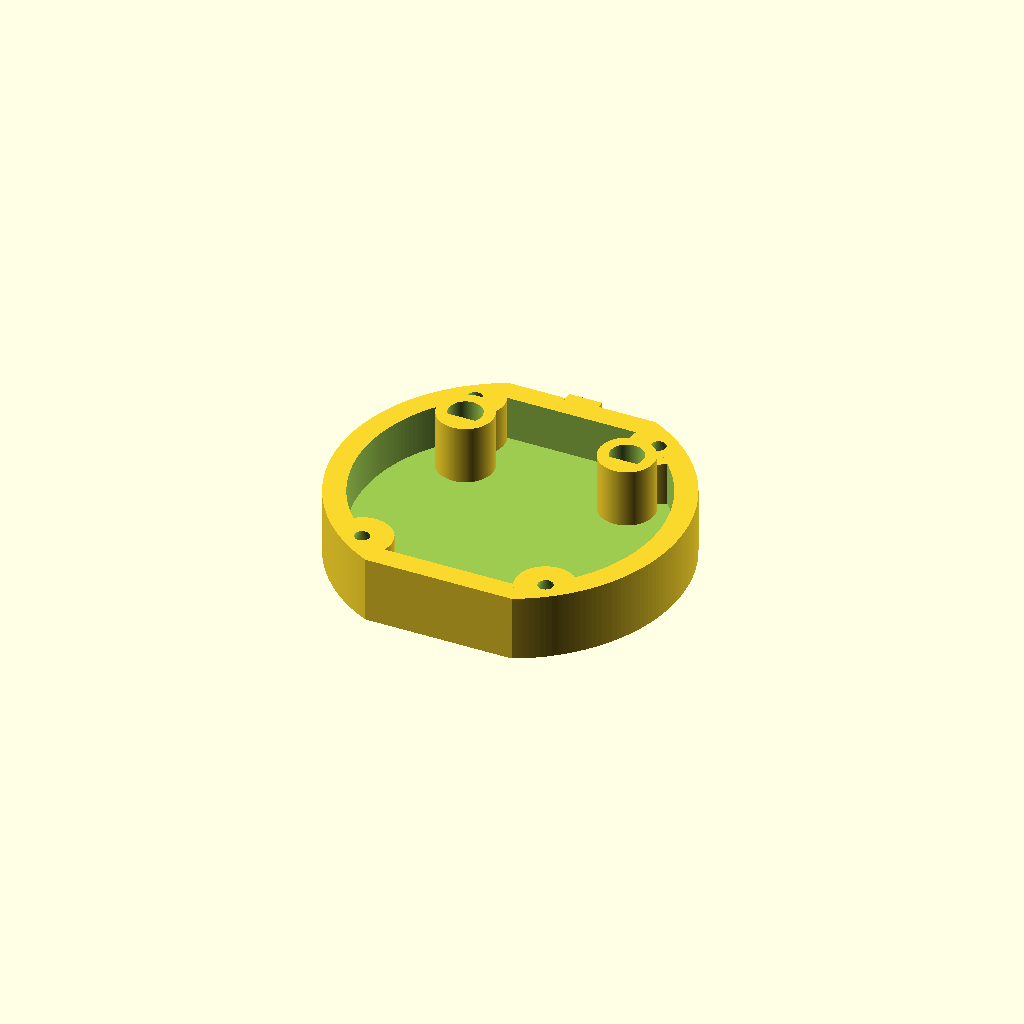
Cell 1 — every parameter at its default value.
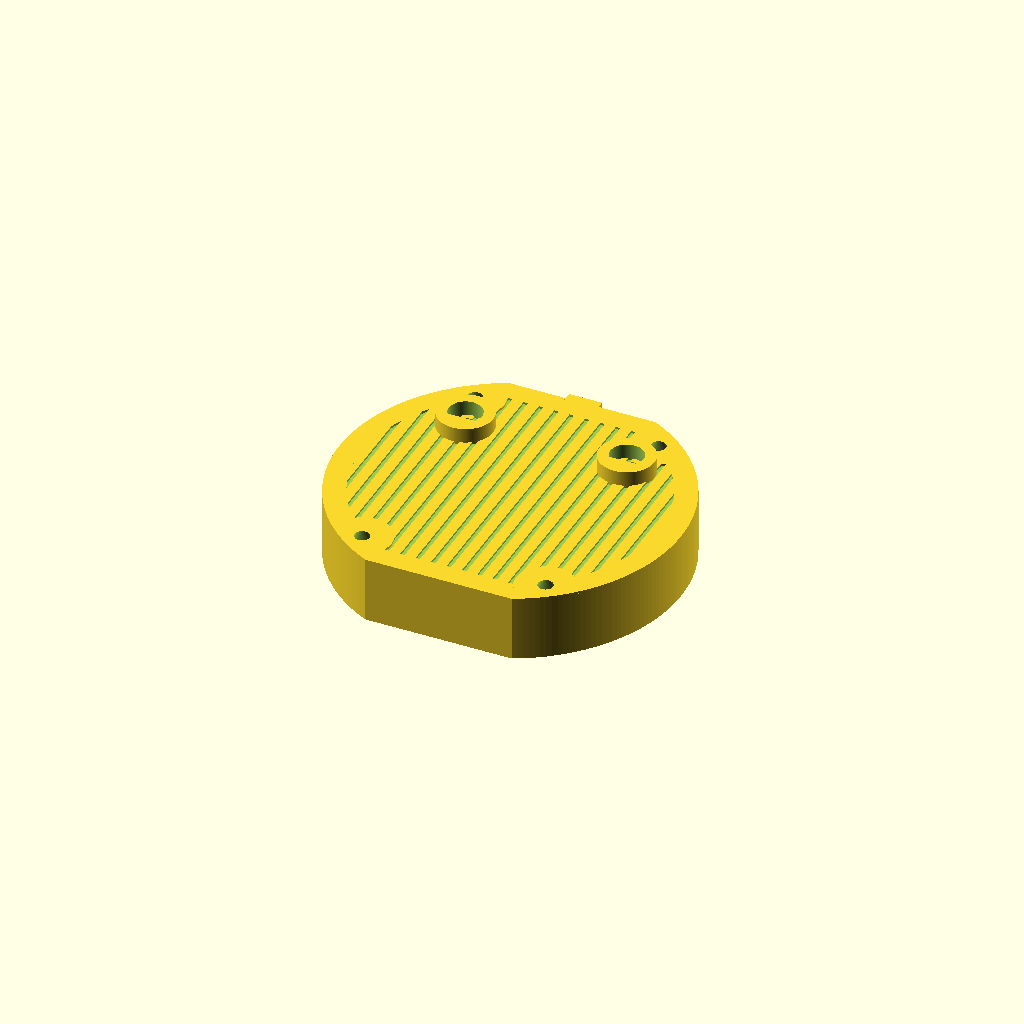
Cell 2: as_include_custom = false (everything else at default).
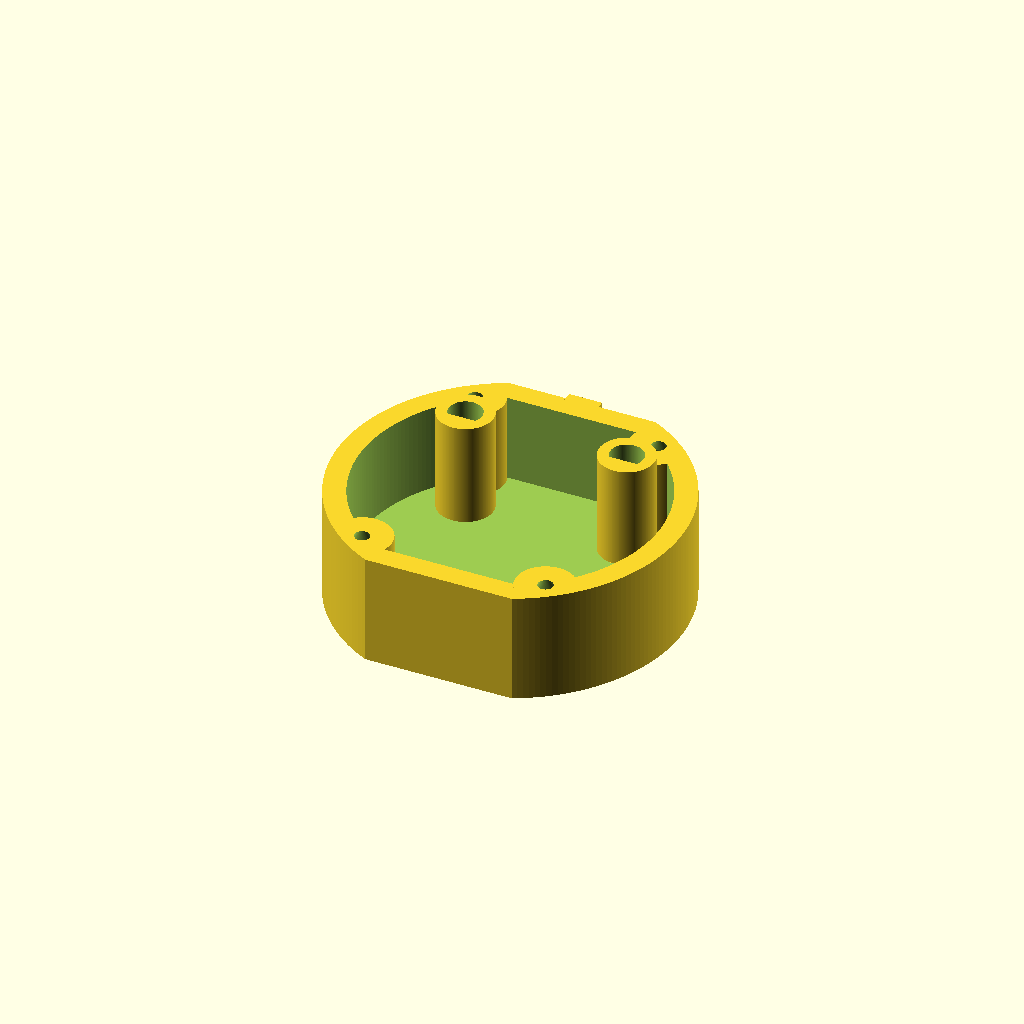
Cell 3: the same model with extra_depth = 12.
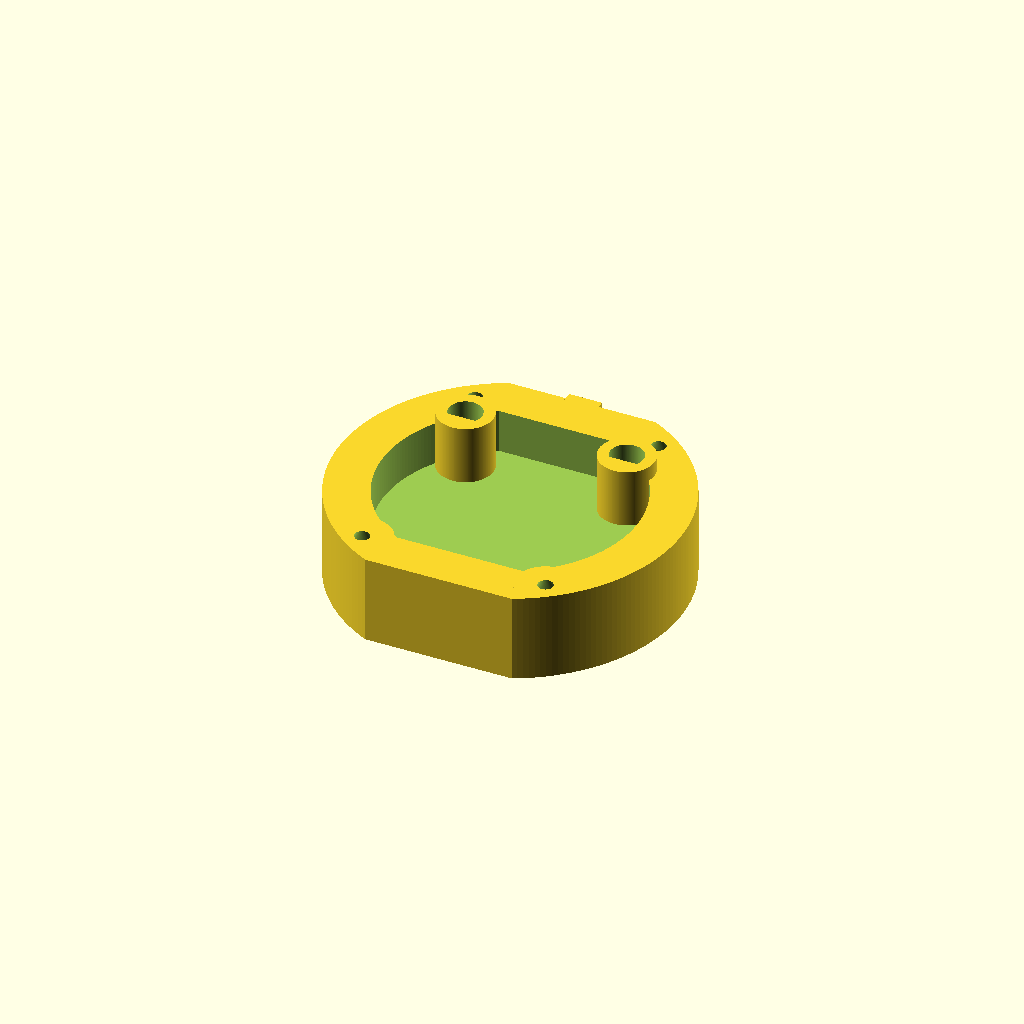
Cell 4: shell = 6 (everything else at default).
All cells are drawn from one camera (rotation 55°, 0°, 25°, orthographic, colour scheme Cornfield), so only the parameter changes between them.
The OpenSCAD source (Chapter_8/cad/deep_backplate.scad):
// deep_backplate.scad — Chapter 8 / cd-bp3.6
// The custom backplate with a DEEPER interior for a bigger battery.
//
// Builds on custom_backplate.scad (-> stock_backplate.scad): same
// caliper-verified outline, mounting-hole rectangle, rim notch, and
// print-tested BOOT/RESET positions.
//
// WHAT THIS ADDS over the flat custom plate
//   - the interior (PCB-facing) floor is pushed OUT by `extra_depth`
//     (6 mm now; a knob to tune later — 3..8 mm expected) to make room
//     for a thicker battery + an Adafruit 3922-style pigtail once it
//     arrives and gets soldered on
//   - a `shell`-thick wall + floor around that new cavity
//   - 4 recessed screw wells: the screw drops down a `well_d` counterbore
//     to the ORIGINAL countersink + hole at the ORIGINAL plane, so the
//     same screws still reach the same PCB standoffs — nothing about the
//     screw path itself changes, only the material around it moved out
//   - BOOT/RESET poke-tubes: sealed `btn_hole_d` channels from the outer
//     face up to the seat plane, so a tool reaches the buttons without
//     passing through the battery compartment
//
// NOT MODELED YET (later passes, see ../doc/CASE.md)
//   - battery-connector / wire cutout + a no-disassembly power-cut feature
//   - printed button extenders (these are just open poke-tubes for now)
//   - exact standoff gap, any inner locating lip, outer-edge chamfer
//
// COORDINATE FRAME  (same as stock_backplate.scad)
//   +Z points INTO the device (toward the PCB). The seat plane region is
//   Z = 0 .. plate_th and is IDENTICAL to the stock plate there, so it
//   still indexes into the housing. Going outward (-Z):
//     Z = plate_th - extra_depth          -> cavity floor (top surface)
//     Z = plate_th - extra_depth - shell  -> device outer back face
//   PRINT OUTER FACE DOWN (cavity opens upward) — no supports needed.

as_include_custom = true;   // suppress custom_backplate's own render
                            // (custom_backplate.scad sets as_include for stock)
include <custom_backplate.scad>

/* ============================ PARAMETERS ================================= */

extra_depth = 6.0;   // extra interior depth vs. the flat stock plate. TUNABLE.
shell       = 3.0;   // new wall + floor thickness. TUNABLE.

well_d      = 4.2;   // screw-well counterbore dia (driver + head clearance;
                     //   open toward 4.5 if a #0 driver binds)
well_boss_d = 8.0;   // solid boss dia around each screw well

btn_wall    = 1.5;   // poke-tube wall thickness (-> OD = btn_hole_d + 2*btn_wall)
btn_tube_up = 2.0;   // extra poke-tube length ABOVE the seat plane, toward the
                     //   PCB — reaches past a nearby cable connector to the
                     //   button. Watch for a PCB/connector clash on the print.

// BOOT/RESET bore: a short round lip at the back surface, then a WIDER,
// D-shaped bore the rest of the way up.
btn_bore_lip    = 1.0;   // round Ø btn_hole_d kept at the outer (back) face
btn_bore_wide_d = 4.5;   // round part of the wider D bore past the lip
btn_bore_flat   = 1.0;   // how far the D's flat is cut in from the round edge

btn_boss_d  = btn_bore_wide_d + 2 * btn_wall;   // sized to the wide bore

deep_ribs   = false; // stock inner-face ribs are dropped on the deep part

/* ============================== derived ================================= */

floor_top  = plate_th - extra_depth;        // Z, cavity floor top surface
outer_face = floor_top - shell;             // Z, device outer back face
box_h      = plate_th - outer_face;         // total wall height (Z span)
btn_bore_flat_at = btn_bore_wide_d / 2 - btn_bore_flat;  // flat offset from axis

module cavity_2d() offset(r = -shell) outline_2d();

// D profile: a circle with one side flattened to a chord `flat_at` from the
// axis (flat faces -Y). Shared with button_extender.scad so bore and rod mate.
module d2d(dia, flat_at) {
    intersection() {
        circle(d = dia);
        translate([-dia, -flat_at]) square([2 * dia, 2 * dia]);
    }
}

// wider D bore past the lip
module btn_bore_wide_2d() d2d(btn_bore_wide_d, btn_bore_flat_at);

/* ================================ part ================================== */

module deep_backplate() {
    difference() {
        union() {
            // everything that must stay within the verified outline
            // footprint: the box + the internal bosses (bosses that reach
            // the rim get clipped flush to the edge, which is fine).
            intersection() {
                translate([0, 0, outer_face - 1])
                    linear_extrude(height = box_h + 2) outline_2d();

                union() {
                    // hollow box: full outline, cavity removed
                    difference() {
                        translate([0, 0, outer_face])
                            linear_extrude(height = box_h) outline_2d();
                        translate([0, 0, floor_top])
                            linear_extrude(height = plate_th - floor_top + 1)
                                cavity_2d();
                    }
                    // screw-well bosses: cavity floor -> seat plane
                    hole_positions()
                        translate([0, 0, floor_top])
                            cylinder(d = well_boss_d, h = plate_th - floor_top);
                }
            }

            // rim notch — seat-plane region only, unchanged from stock,
            // added AFTER the outline clip since it protrudes past the edge
            if (notch_on)
                translate([-notch_w / 2, flat_tb / 2 - 1, 0])
                    cube([notch_w, notch_out + 1, plate_th]);

            // BOOT/RESET poke-tube bosses — cavity floor up past the seat
            // plane by btn_tube_up. Outside the outline clip (they sit well
            // inboard) so btn_tube_up can exceed the box height.
            if (buttons_on)
                button_positions()
                    translate([0, 0, floor_top])
                        cylinder(d = btn_boss_d,
                                 h = plate_th - floor_top + btn_tube_up);
        }

        // ---- screw path: ORIGINAL countersink cone (Z 0..plate_th) ----
        hole_positions()
            translate([0, 0, -eps])
                cylinder(d1 = hole_d_out, d2 = hole_d_in,
                         h = plate_th + 2 * eps);

        // ---- screw-well counterbore: outer face up to the cone ----
        hole_positions()
            translate([0, 0, outer_face - eps])
                cylinder(d = well_d, h = -outer_face + eps);

        // ---- BOOT/RESET bores: round lip at the back face, then wider D ----
        if (buttons_on)
            button_positions() {
                // round Ø btn_hole_d lip at the outer (back) surface
                translate([0, 0, outer_face - eps])
                    cylinder(d = btn_hole_d, h = btn_bore_lip + eps);
                // wider D bore the rest of the way to the tube top
                translate([0, 0, outer_face + btn_bore_lip])
                    linear_extrude(box_h + btn_tube_up - btn_bore_lip + eps)
                        btn_bore_wide_2d();
            }
    }
}

// button_extender.scad sets as_include_deep=true to reuse the params + d2d()
if (is_undef(as_include_deep) || !as_include_deep) deep_backplate();

/* ============================ sanity echoes ============================= */

echo(str("DEEP: extra_depth ", extra_depth, " mm   shell ", shell, " mm"));
echo(str("cavity floor top  Z = ", floor_top,
         "   outer back face  Z = ", outer_face));
echo(str("overall thickness: ", box_h, " mm  (stock plate was ", plate_th, ")"));
echo(str("interior gained over the flat plate: ", extra_depth, " mm"));
echo(str("screw well: dia ", well_d, " x ", -outer_face,
         " mm deep down to the countersink"));
echo(str("battery-area rough clearance between the 4 wells: ",
         hole_dx - well_boss_d, " x ", hole_dy - well_boss_d,
         " mm  x ", extra_depth, " mm deep"));
echo(str("poke-tube: OD ", btn_boss_d, ", top at Z = ", plate_th + btn_tube_up));
echo(str("  bore: round ", btn_hole_d, " for the first ", btn_bore_lip,
         " mm, then D ", btn_bore_wide_d, " (flat ", btn_bore_flat_at,
         " off axis) -> boss wall ", (btn_boss_d - btn_bore_wide_d) / 2,
         " round / ", btn_boss_d / 2 - btn_bore_flat_at, " flat side"));
Customizer parameters (derived from the source; name, type, default, range or options):
as_include_custom: bool, default true
extra_depth: number, default 6
shell: number, default 3
well_d: number, default 4.2
well_boss_d: number, default 8
btn_wall: number, default 1.5
btn_tube_up: number, default 2
btn_bore_lip: number, default 1
btn_bore_wide_d: number, default 4.5
btn_bore_flat: number, default 1
deep_ribs: bool, default false
